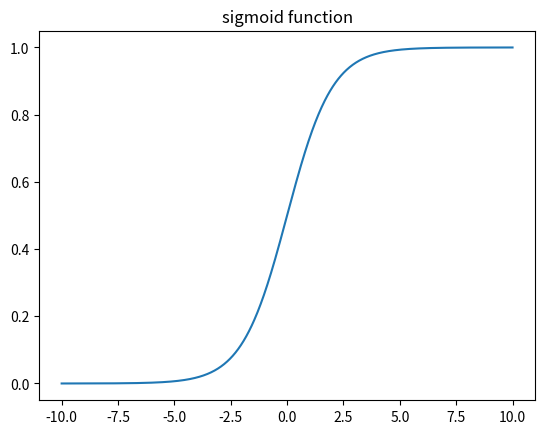

Write Python code to recreate this figure.
#!/usr/bin/env python

# Plots the sigmoid function.

import numpy as np
import matplotlib.pylab as pl

e = np.exp(1)
x = np.linspace(-10, 10, 1000)
y = e**x / (e**x + 1)
pl.plot(x, y)
pl.title('sigmoid function')
pl.savefig('sigmoidPlot.png')
pl.show()
